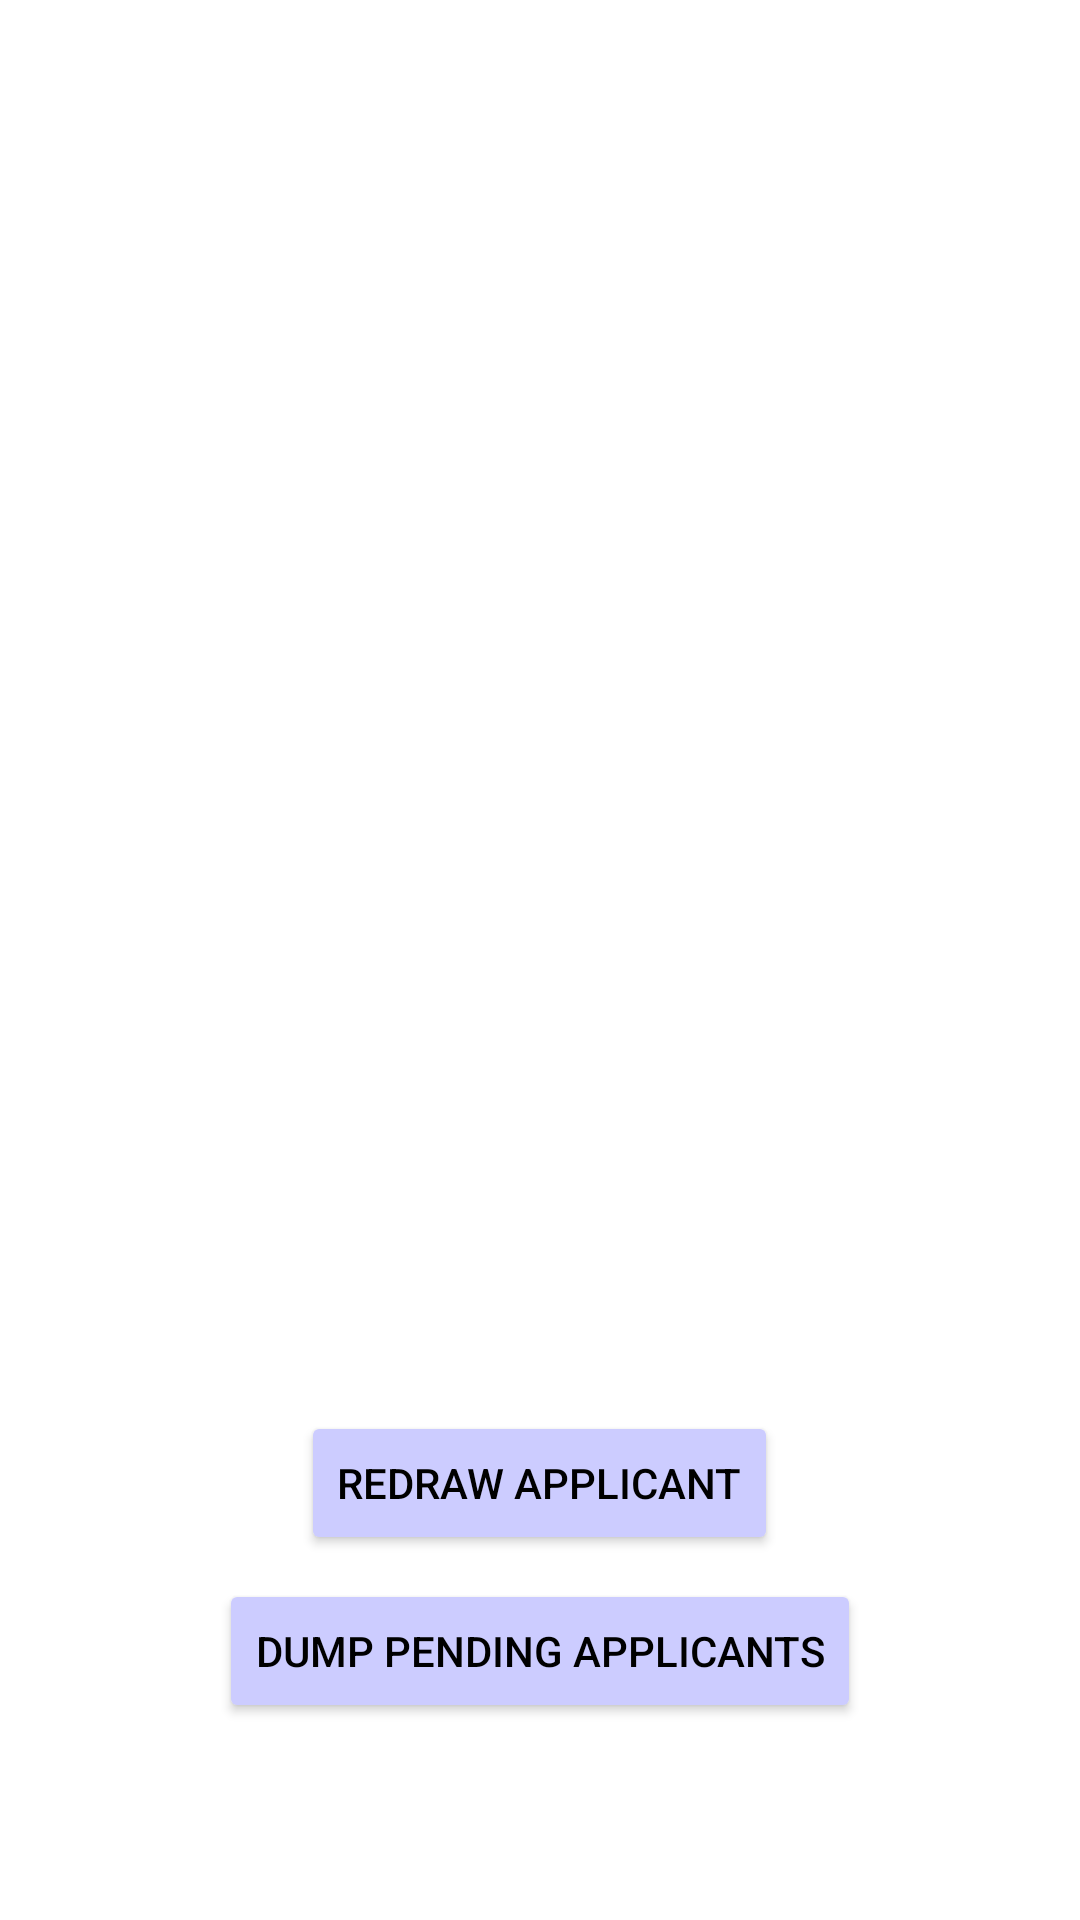

The Android layout XML behind this screen, and the referenced resources:
<!-- AndroidManifest.xml: application theme Theme.YapperApp -->
<!-- res/layout/event_participants_selectedlist.xml -->
<LinearLayout
    xmlns:android="http://schemas.android.com/apk/res/android"
    android:layout_width="match_parent"
    android:layout_height="match_parent"
    android:orientation="vertical">

    
    <LinearLayout
        android:id="@+id/emptyStateLayout"
        android:layout_width="match_parent"
        android:layout_height="match_parent"
        android:orientation="vertical"
        android:gravity="center"
        android:visibility="gone">

        
        <ImageView
            android:id="@+id/emptyImageView"
            android:layout_width="100dp"
            android:layout_height="100dp"
            android:src="@drawable/error"
            android:contentDescription="No items available"
            android:layout_marginBottom="16dp" />

        
        <TextView
            android:id="@+id/emptyTextView"
            android:layout_width="wrap_content"
            android:layout_height="wrap_content"
            android:text="No users are on the selected list"
            android:textSize="20sp"
            android:textColor="@android:color/black"
            android:gravity="center" />
    </LinearLayout>

    
    <androidx.recyclerview.widget.RecyclerView
        android:id="@+id/recyclerView"
        android:layout_width="match_parent"
        android:layout_height="0dp"
        android:layout_weight="1"
        android:scrollbars="vertical" />
    
    <LinearLayout
        android:layout_width="match_parent"
        android:layout_height="wrap_content"
        android:orientation="vertical"
        android:gravity="center"
        android:layout_marginBottom="8dp">

    
    <Button
        android:id="@+id/button_redraw"
        android:layout_width="wrap_content"
        android:layout_height="0dp"
        android:layout_weight="1"
        android:backgroundTint="#CCCCFF"
        android:text="Redraw Applicant"
        android:textColor="@android:color/black"
        android:layout_margin="4dp" />

    
    <Button
        android:id="@+id/button_dump_pending"
        android:layout_width="wrap_content"
        android:layout_height="0dp"
        android:layout_weight="1"
        android:backgroundTint="#CCCCFF"
        android:text="Dump Pending Applicants"
        android:textColor="@android:color/black"
        android:layout_margin="4dp" />
    </LinearLayout>

    <TextView
        android:id="@+id/selected_count_textview"
        android:layout_width="wrap_content"
        android:layout_height="wrap_content"
        android:layout_gravity="end"
        android:padding="16dp"
        android:textSize="16sp" />
</LinearLayout>
<!-- resources referenced by this layout -->
<resources>
  <style name="Theme.YapperApp" parent="Base.Theme.YapperApp" />
  <style name="Base.Theme.YapperApp" parent="Theme.Material3.DayNight.NoActionBar">
          <item name="colorPrimaryContainer">@color/yapper_purple</item>
          <item name="colorPrimary">@color/yapper_purple</item>
          <item name="colorSecondary">@color/yapper_purple</item>
          <item name="colorError">@color/unjoin_event</item>
          <item name="android:windowBackground">@color/white</item>
          <item name="android:statusBarColor">@android:color/transparent</item>
          <item name="android:windowLightStatusBar">true</item>
      </style>
  <color name="yapper_purple">#712C95</color>
  <color name="unjoin_event">#EF5B5B</color>
  <color name="white">#FFFFFFFF</color>
</resources>
